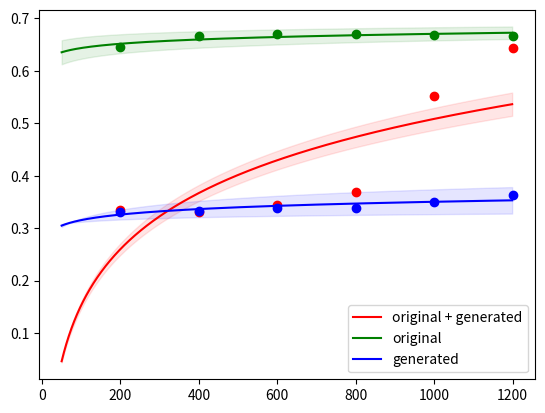

This chart was generated by the following Python code:
from scipy.optimize import curve_fit
import numpy as np
import matplotlib.pyplot as plt



def genlin(x, a, b, c, d, g):
    return ( ( (a-d) / ( (1+( (x/c)** b )) **g) ) + d )

def logistic(x, p1,p2):
      return p1*np.log(x)+p2

def logreversed(y,a,b):
    return np.exp((y-b)/a)

def learncurve(xvals=[100,200,300],
        meanss=[(10,20,30),(5,15,25)],
        stdss=[ (20,20,20),(10,10,10)  ],
        labels = ['original + generated','original','generated'],colors='rgb'):

    func = logistic
    funcrev = logreversed


    ###################
    # get params
    params = {}
    for means, stds,label in zip(meanss,stdss,labels): 
        main,_ = curve_fit(func, xvals,means)
        upper,_ = curve_fit(func, xvals,[m+s for m,s in zip(means,stds)])
        lower,_ = curve_fit(func, xvals,[m-s for m,s in zip(means,stds)])
        params[label] = [main,upper,lower]
    ##################3
    # make curve 
    for means, stds,label,color in zip(meanss,stdss,labels,colors): 
        x = range(50,max(xvals))
        params_main, params_upper, params_lower = params[label]
        plt.plot( x, [func(xx,*params_main) for xx in x ], label = label , color=color)
        plt.plot(xvals, means, 'o', color=color)
        plt.fill_between(x, [func(xx,*params_upper) for xx in x ],
                            [func(xx,*params_lower) for xx in x ], alpha=0.1, color=color)

    plt.legend()
    plt.show()
    

    ###########################
    # value increase: 
    print (params)
    po = params[labels[1]][0]  # orig
    print ( [funcrev(x ,*po) for x in meanss[0]] )






a=[ [0.33433333333333337, 0.33066666666666666, 0.345, 0.369, 0.552,
0.6443333333333333], [0.6446666666666666, 0.6673333333333334, 0.67,
0.6696666666666667, 0.6686666666666667, 0.6666666666666666] ,
[0.33099999999999996, 0.3333333333333333, 0.33899999999999997,
0.3383333333333333, 0.3506666666666667, 0.3626666666666667]]

b=[ [0.014055445761538672, 0.010208928554075711, 0.01574801574802361,
0.018018509002319456, 0.03397057550292604, 0.01517307556898807]
,[0.015151090903151363, 0.017987650084309404, 0.020607442021431662,
0.011440668201153687, 0.008576453553512412, 0.01222929088522944] ,
[0.012247448713915879, 0.013021349989749726, 0.015895492023421807,
0.025315783394730028, 0.015584892970081268, 0.032714251057027466]]



learncurve([200,400,600,800,1000,1200],a,b )
